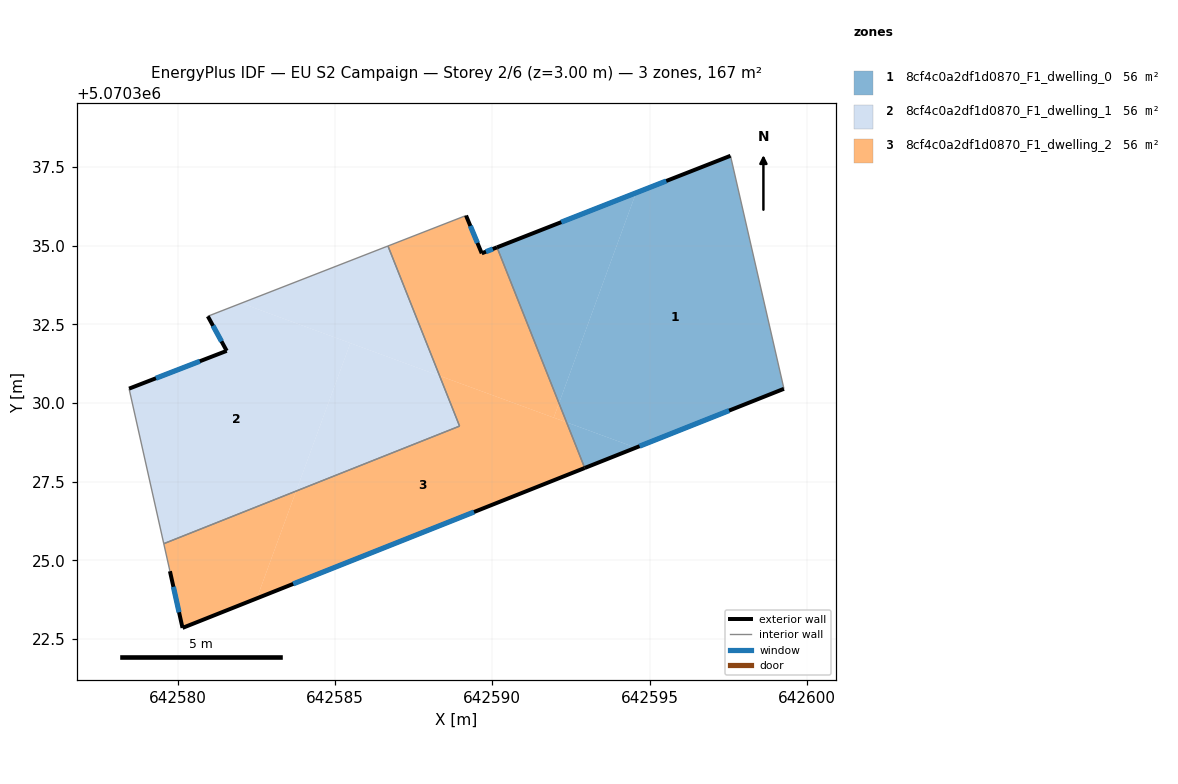
=== STOREY PLAN SPEC (per zone: floor XY polygon, exterior-wall plan segments, windows/doors) ===
zone 1: 8cf4c0a2df1d0870_F1_dwelling_0  (55.7 m²)
  floor: (642597.57, 5070337.86) (642599.27, 5070330.45) (642594.56, 5070328.58) (642592.36, 5070329.38) (642592.12, 5070329.99) (642594.57, 5070336.68)
  floor: (642594.57, 5070336.68) (642592.12, 5070329.99) (642590.15, 5070334.95)
  floor: (642594.56, 5070328.58) (642592.94, 5070327.93) (642592.36, 5070329.38)
  exterior wall: (642592.94, 5070327.93) – (642599.27, 5070330.45)  [6.8 m]
    window: (642594.68, 5070328.62) – (642597.53, 5070329.76)  [4.1 m²]
  exterior wall: (642597.57, 5070337.86) – (642590.15, 5070334.95)  [8.0 m]
    window: (642595.53, 5070337.05) – (642592.19, 5070335.75)  [4.8 m²]
  interior walls: 2
zone 2: 8cf4c0a2df1d0870_F1_dwelling_1  (55.7 m²)
  floor: (642585.49, 5070331.90) (642583.76, 5070327.20) (642579.56, 5070325.53) (642578.45, 5070330.45) (642581.56, 5070331.66) (642580.96, 5070332.75) (642582.02, 5070333.17)
  floor: (642586.68, 5070334.99) (642588.32, 5070330.86) (642582.02, 5070333.17)
  floor: (642588.32, 5070330.86) (642588.96, 5070329.26) (642583.76, 5070327.20) (642585.49, 5070331.90)
  exterior wall: (642581.56, 5070331.66) – (642578.45, 5070330.45)  [3.3 m]
    window: (642580.70, 5070331.32) – (642579.31, 5070330.78)  [2.0 m²]
  exterior wall: (642580.96, 5070332.75) – (642581.56, 5070331.66)  [1.3 m]
    window: (642581.12, 5070332.45) – (642581.39, 5070331.96)  [0.8 m²]
  interior walls: 4
zone 3: 8cf4c0a2df1d0870_F1_dwelling_2  (55.7 m²)
  floor: (642590.15, 5070334.95) (642592.12, 5070329.99) (642591.95, 5070329.53) (642588.32, 5070330.86) (642586.68, 5070334.99) (642589.17, 5070335.96) (642589.67, 5070334.75)
  floor: (642592.36, 5070329.38) (642592.94, 5070327.93) (642582.52, 5070323.79) (642583.76, 5070327.20) (642588.96, 5070329.26) (642588.32, 5070330.86)
  floor: (642592.12, 5070329.99) (642592.36, 5070329.38) (642591.95, 5070329.53)
  floor: (642583.76, 5070327.20) (642582.52, 5070323.79) (642580.15, 5070322.85) (642579.75, 5070324.65) (642579.56, 5070325.53)
  exterior wall: (642589.67, 5070334.75) – (642589.17, 5070335.96)  [1.3 m]
    window: (642589.53, 5070335.09) – (642589.30, 5070335.63)  [0.8 m²]
  exterior wall: (642590.15, 5070334.95) – (642589.67, 5070334.75)  [0.5 m]
    window: (642590.02, 5070334.89) – (642589.80, 5070334.81)  [0.3 m²]
  exterior wall: (642580.15, 5070322.85) – (642592.94, 5070327.93)  [13.8 m]
    window: (642583.67, 5070324.25) – (642589.42, 5070326.53)  [8.3 m²]
  exterior wall: (642579.75, 5070324.65) – (642580.15, 5070322.85)  [1.8 m]
    window: (642579.86, 5070324.16) – (642580.04, 5070323.34)  [1.1 m²]
  interior walls: 5

=== DERIVED (storey summary) ===
Building: EU S2 Campaign
Storey: 2 of 6  (floor level z = 3.00 m)
Storey gross floor area: 167.0 m²
Zones on this storey: 3
  - 8cf4c0a2df1d0870_F1_dwelling_0: floor 55.7 m²; exterior wall 14.8 m (44.4 m²); 2 window(s) 9.0 m²; WWR 20.2%
  - 8cf4c0a2df1d0870_F1_dwelling_1: floor 55.7 m²; exterior wall 4.6 m (13.7 m²); 2 window(s) 2.8 m²; WWR 20.2%
  - 8cf4c0a2df1d0870_F1_dwelling_2: floor 55.7 m²; exterior wall 17.4 m (52.3 m²); 4 window(s) 10.6 m²; WWR 20.2%
Zone adjacency (shared interzone walls):
  - 8cf4c0a2df1d0870_F1_dwelling_0 ↔ 8cf4c0a2df1d0870_F1_dwelling_2
  - 8cf4c0a2df1d0870_F1_dwelling_1 ↔ 8cf4c0a2df1d0870_F1_dwelling_2